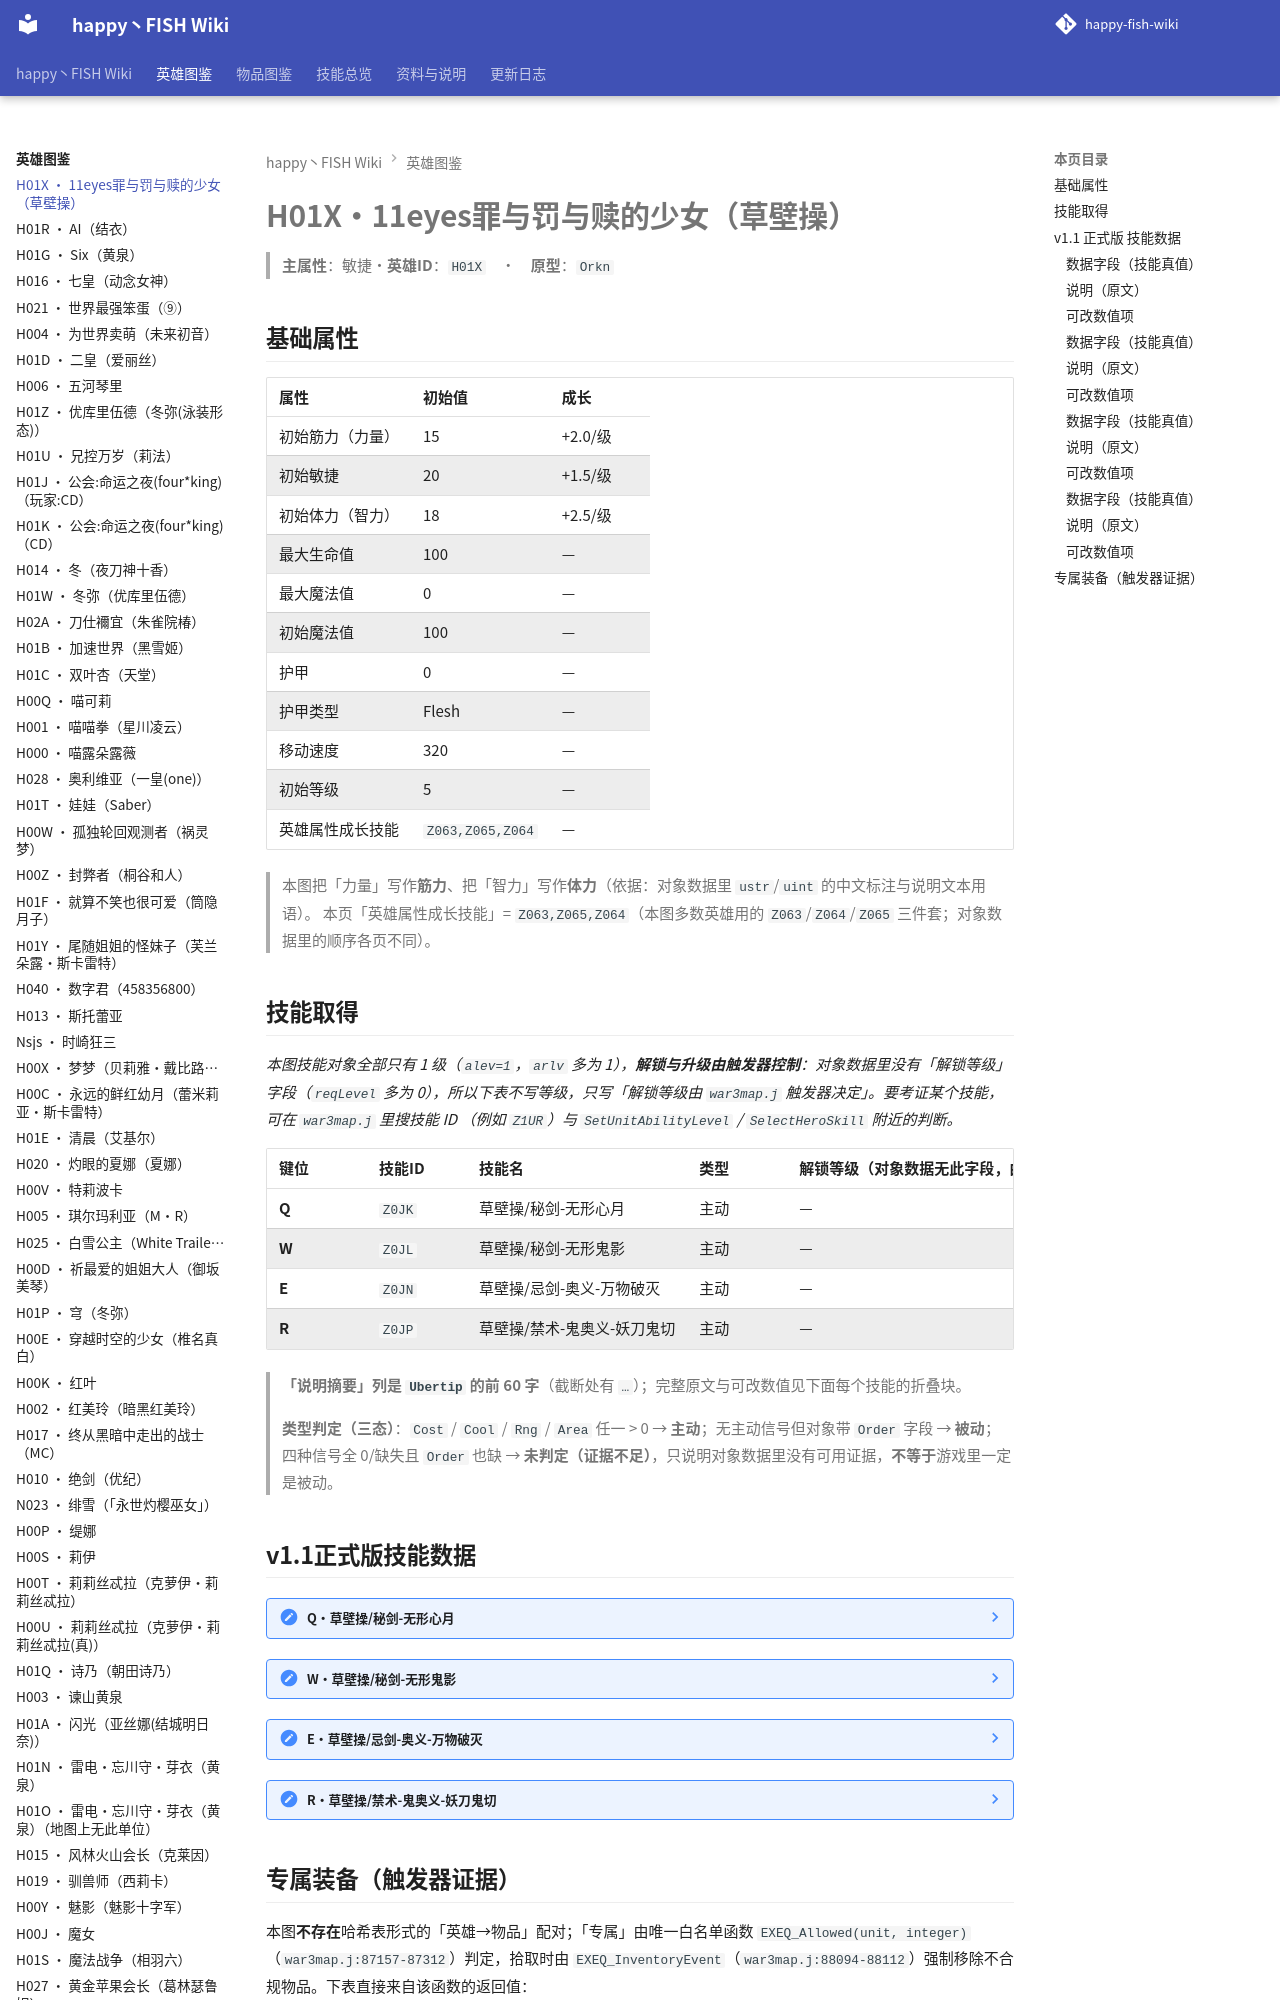

repository: slasher233/happy-fish-sao-wiki · page: heroes/11eyes罪与罚与赎的少女/index.html · generator: mkdocs

# H01X · 11eyes罪与罚与赎的少女（草壁操）

> **主属性**：敏捷　·　**英雄 ID**：`H01X`　·　**原型**：`Orkn`

## 基础属性

| 属性 | 初始值 | 成长 |
| --- | --- | --- |
| 初始筋力（力量） | 15 | +2.0 / 级 |
| 初始敏捷 | 20 | +1.5 / 级 |
| 初始体力（智力） | 18 | +2.5 / 级 |
| 最大生命值 | 100 | — |
| 最大魔法值 | 0 | — |
| 初始魔法值 | 100 | — |
| 护甲 | 0 | — |
| 护甲类型 | Flesh | — |
| 移动速度 | 320 | — |
| 初始等级 | 5 | — |
| 英雄属性成长技能 | `Z063,Z065,Z064` | — |


> 本图把「力量」写作**筋力**、把「智力」写作**体力**（依据：对象数据里 `ustr`/`uint` 的中文标注与说明文本用语）。
> 本页「英雄属性成长技能」= `Z063,Z065,Z064`（本图多数英雄用的 `Z063`/`Z064`/`Z065` 三件套；对象数据里的顺序各页不同）。

## 技能取得

_本图技能对象全部只有 1 级（`alev=1`，`arlv` 多为 1），**解锁与升级由触发器控制**：对象数据里没有「解锁等级」字段（`reqLevel` 多为 0），所以下表不写等级，只写「解锁等级由 `war3map.j` 触发器决定」。要考证某个技能，可在 `war3map.j` 里搜技能 ID （例如 `Z1UR`）与 `SetUnitAbilityLevel` / `SelectHeroSkill` 附近的判断。_

| 键位 | 技能 ID | 技能名 | 类型 | 解锁等级（对象数据无此字段，由触发器控制） | 说明摘要 |
| --- | --- | --- | --- | --- | --- |
| **Q** | `Z0JK` | 草壁操/秘剑-无形心月 | 主动 | — | 光化为影,影化为剑 / 能力:快速向敌人斩击,并瞬间出现在敌人身后,斩击时,敌人无法捕捉自己,当影子消失时,对敌人造成多次…（完整说明见下面技能数据块） |
| **W** | `Z0JL` | 草壁操/秘剑-无形鬼影 | 主动 | — | 用自己所塑造的黑暗身影,化为迷惑敌人的秘技,让敌人只能无声无息,在诱惑中死去 / 能力:每次出现时,都会对周围敌人造成敏捷…（完整说明见下面技能数据块） |
| **E** | `Z0JN` | 草壁操/忌剑-奥义-万物破灭 | 主动 | — | 挥舞妖刀“鬼切”与“蜘蛛,发挥出最大的力量,并融合融合东洋和西洋的法术,爆发强大的力量 / 能力:需要消耗极大的体力值,释…（完整说明见下面技能数据块） |
| **R** | `Z0JP` | 草壁操/禁术-鬼奥义-妖刀鬼切 | 主动 | — | 禁止解开妖刀之力,强大的邪恶气息,无限释放,命运开始扭转 / 能力:把妖刀插在地上,腐化1000范围,这个范围内,如果草壁…（完整说明见下面技能数据块） |


> **「说明摘要」列是 `Ubertip` 的前 60 字**（截断处有 `…`）；完整原文与可改数值见下面每个技能的折叠块。

> **类型判定（三态）**：`Cost` / `Cool` / `Rng` / `Area` 任一 > 0 → **主动**；无主动信号但对象带 `Order` 字段 → **被动**；四种信号全 0/缺失且 `Order` 也缺 → **未判定（证据不足）**，只说明对象数据里没有可用证据，**不等于**游戏里一定是被动。
